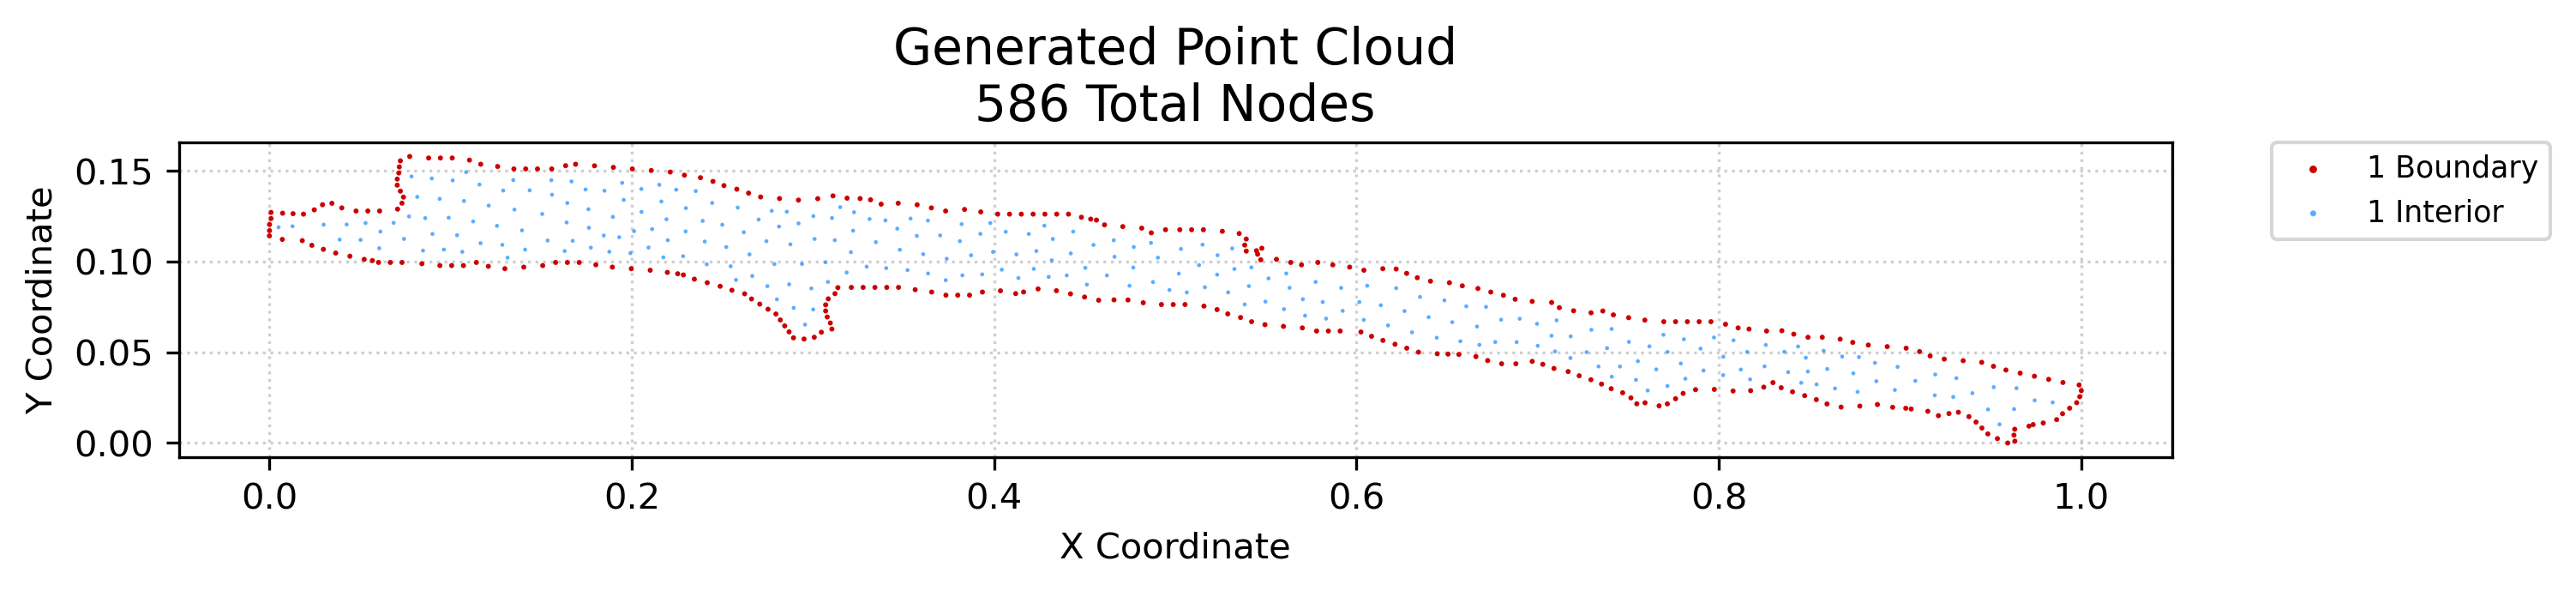

The file beside this chart, header and first rows:
x, y, region, classification
0.0, 0.1143, 1, boundary
5.483369271253986e-05, 0.1171, 1, boundary
5.483369271253986e-05, 0.1205, 1, boundary
0.0009146, 0.1238, 1, boundary
0.0009146, 0.1272, 1, boundary
0.007125, 0.1123, 1, boundary
0.00729, 0.1267, 1, boundary
0.01305, 0.1265, 1, boundary
0.01814, 0.1116, 1, boundary
0.0188, 0.1262, 1, boundary
0.02343, 0.109, 1, boundary
0.02476, 0.1286, 1, boundary
0.02979, 0.1068, 1, boundary
0.02931, 0.1314, 1, boundary
0.0345, 0.1322, 1, boundary
0.03659, 0.1047, 1, boundary
0.03995, 0.1297, 1, boundary
0.04445, 0.103, 1, boundary
0.04782, 0.128, 1, boundary
0.05232, 0.1013, 1, boundary
0.05433, 0.128, 1, boundary
0.06023, 0.0996, 1, boundary
0.06084, 0.128, 1, boundary
0.06671, 0.0996, 1, boundary
0.07056, 0.1422, 1, boundary
0.07056, 0.1456, 1, boundary
0.07074, 0.129, 1, boundary
0.07142, 0.1489, 1, boundary
0.07167, 0.1523, 1, boundary
0.07228, 0.1389, 1, boundary
0.07228, 0.1556, 1, boundary
0.0732, 0.09959, 1, boundary
0.07316, 0.1323, 1, boundary
0.074, 0.1356, 1, boundary
0.07744, 0.1581, 1, boundary
0.08415, 0.0989, 1, boundary
0.08788, 0.1572, 1, boundary
0.09409, 0.09787, 1, boundary
0.09439, 0.1572, 1, boundary
0.1006, 0.09787, 1, boundary
0.1009, 0.1572, 1, boundary
0.1071, 0.09787, 1, boundary
0.1104, 0.156, 1, boundary
0.1142, 0.09959, 1, boundary
0.1166, 0.1538, 1, boundary
0.1208, 0.09745, 1, boundary
0.126, 0.1525, 1, boundary
0.13, 0.09615, 1, boundary
0.1349, 0.1512, 1, boundary
0.1404, 0.09701, 1, boundary
0.1415, 0.1512, 1, boundary
0.148, 0.1512, 1, boundary
0.1508, 0.09787, 1, boundary
0.1558, 0.1512, 1, boundary
0.158, 0.09959, 1, boundary
0.1635, 0.153, 1, boundary
0.1645, 0.09959, 1, boundary
0.169, 0.1538, 1, boundary
0.171, 0.09959, 1, boundary
0.1794, 0.1529, 1, boundary
... 526 more rows
